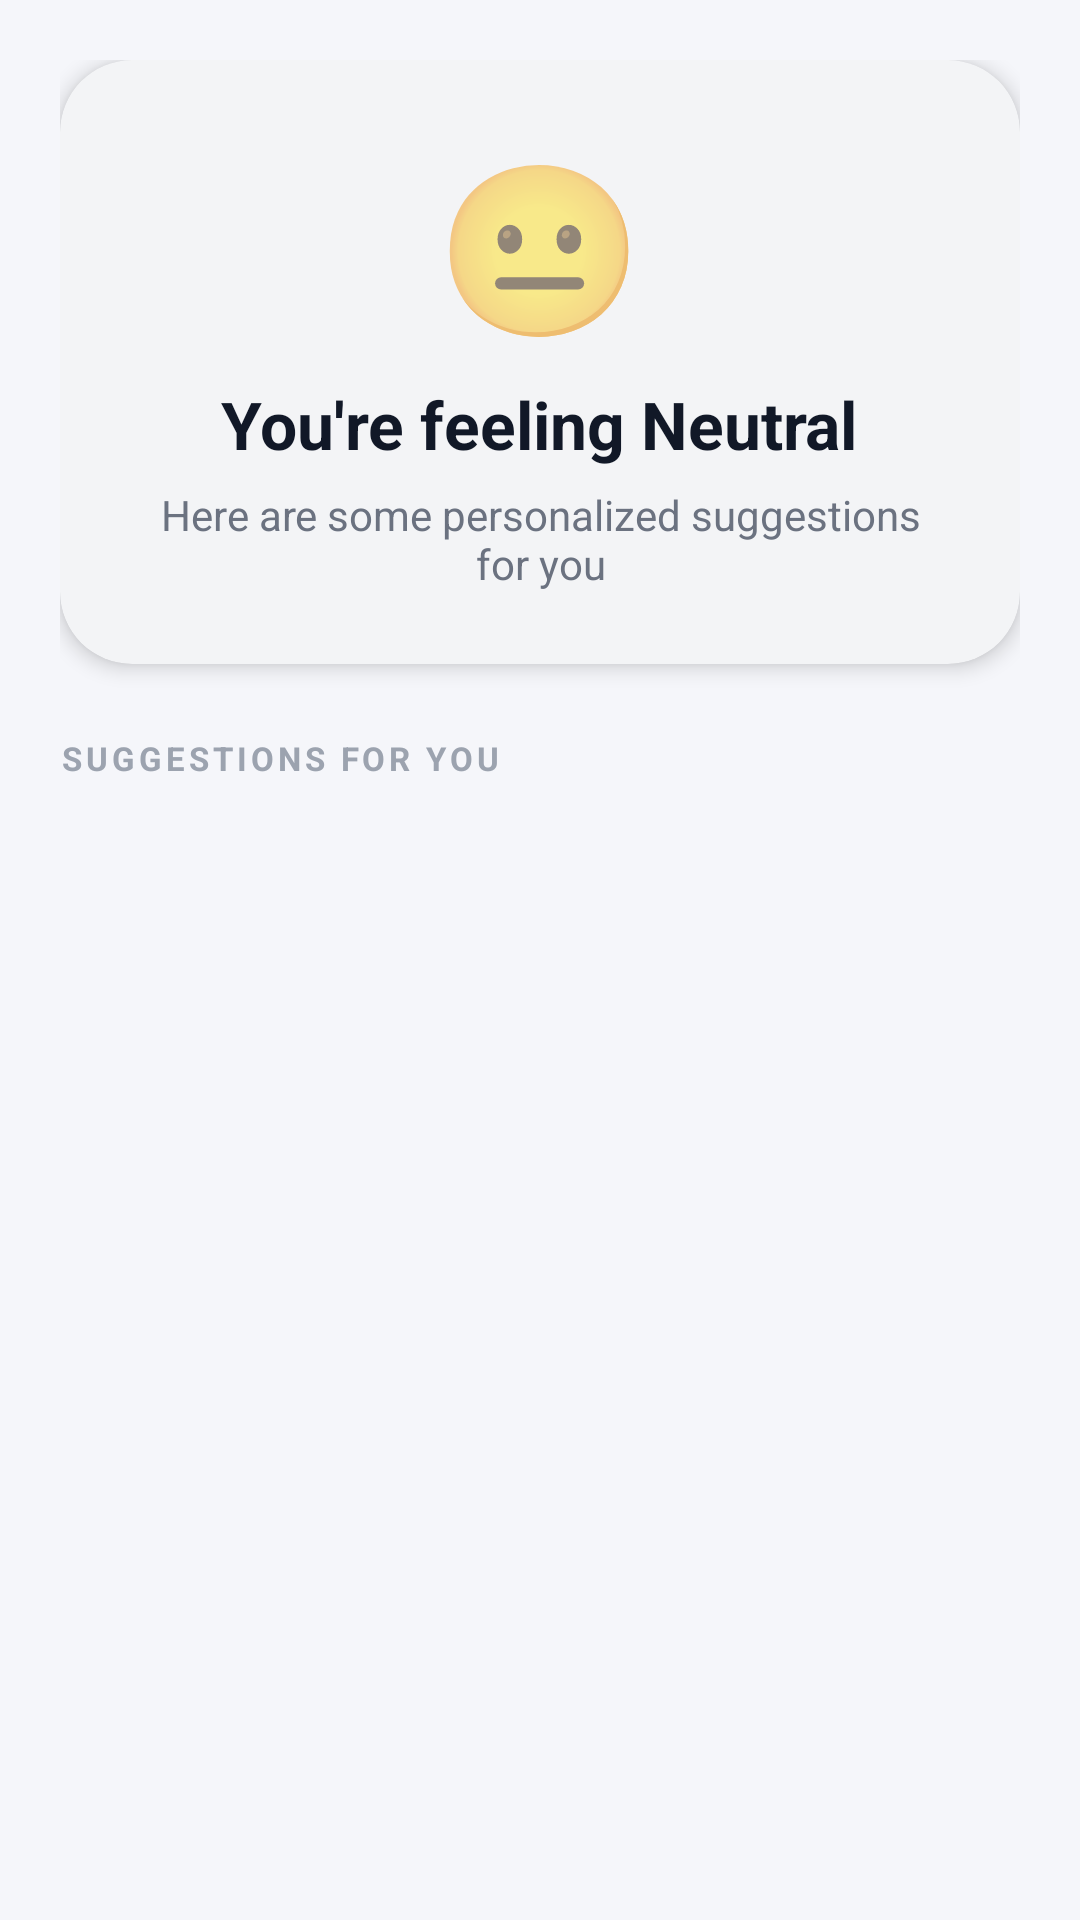

This screen was rendered from an Android layout file. Write that file and the resources it references.
<!-- AndroidManifest.xml: application theme Theme.MoodSync -->
<!-- res/layout/activity_recommendations.xml -->
<?xml version="1.0" encoding="utf-8"?>
<ScrollView xmlns:android="http://schemas.android.com/apk/res/android"
    xmlns:app="http://schemas.android.com/apk/res-auto"
    android:layout_width="match_parent"
    android:layout_height="match_parent"
    android:background="#F5F6FA">

    <LinearLayout
        android:layout_width="match_parent"
        android:layout_height="wrap_content"
        android:orientation="vertical"
        android:padding="20dp">

        
        <androidx.cardview.widget.CardView
            android:id="@+id/card_mood_header"
            android:layout_width="match_parent"
            android:layout_height="wrap_content"
            app:cardCornerRadius="24dp"
            app:cardElevation="4dp"
            app:cardBackgroundColor="#F3F4F6"
            android:layout_marginBottom="24dp">

            <LinearLayout
                android:layout_width="match_parent"
                android:layout_height="wrap_content"
                android:orientation="vertical"
                android:padding="24dp"
                android:gravity="center">

                <TextView
                    android:id="@+id/tv_mood_emoji"
                    android:layout_width="wrap_content"
                    android:layout_height="wrap_content"
                    android:text="😐"
                    android:textSize="56sp"
                    android:layout_marginBottom="8dp" />

                <TextView
                    android:id="@+id/tv_mood_heading"
                    android:layout_width="wrap_content"
                    android:layout_height="wrap_content"
                    android:text="You're feeling Neutral"
                    android:textSize="22sp"
                    android:textStyle="bold"
                    android:textColor="#111827"
                    android:gravity="center"
                    android:layout_marginBottom="6dp" />

                <TextView
                    android:id="@+id/tv_mood_subheading"
                    android:layout_width="wrap_content"
                    android:layout_height="wrap_content"
                    android:text="Here are some personalized suggestions for you"
                    android:textSize="14sp"
                    android:textColor="#6B7280"
                    android:gravity="center" />
            </LinearLayout>
        </androidx.cardview.widget.CardView>

        
        <TextView
            android:layout_width="wrap_content"
            android:layout_height="wrap_content"
            android:text="SUGGESTIONS FOR YOU"
            android:textSize="11sp"
            android:textStyle="bold"
            android:letterSpacing="0.12"
            android:textColor="#9CA3AF"
            android:layout_marginBottom="12dp" />

        <LinearLayout
            android:id="@+id/ll_recommendations"
            android:layout_width="match_parent"
            android:layout_height="wrap_content"
            android:orientation="vertical" />

        <View
            android:layout_width="match_parent"
            android:layout_height="24dp" />

    </LinearLayout>
</ScrollView>
<!-- resources referenced by this layout -->
<resources>
  <style name="Theme.MoodSync" parent="Theme.MaterialComponents.Light.DarkActionBar">
          <item name="colorPrimary">@color/primary</item>
          <item name="colorPrimaryDark">@color/primary_dark</item>
          <item name="colorAccent">@color/accent</item>
          <item name="android:statusBarColor">@color/primary</item>
          <item name="android:windowBackground">@color/background</item>
          <item name="buttonStyle">@style/Widget.MoodSync.Button</item>
      </style>
  <color name="primary">#6366F1</color>
  <color name="primary_dark">#4F46E5</color>
  <color name="accent">#34D399</color>
  <color name="background">#F5F6FA</color>
  <style name="Widget.MoodSync.Button" parent="Widget.MaterialComponents.Button">
          <item name="android:stateListAnimator">@null</item>
          <item name="cornerRadius">12dp</item>
          <item name="android:textAllCaps">false</item>
      </style>
</resources>
